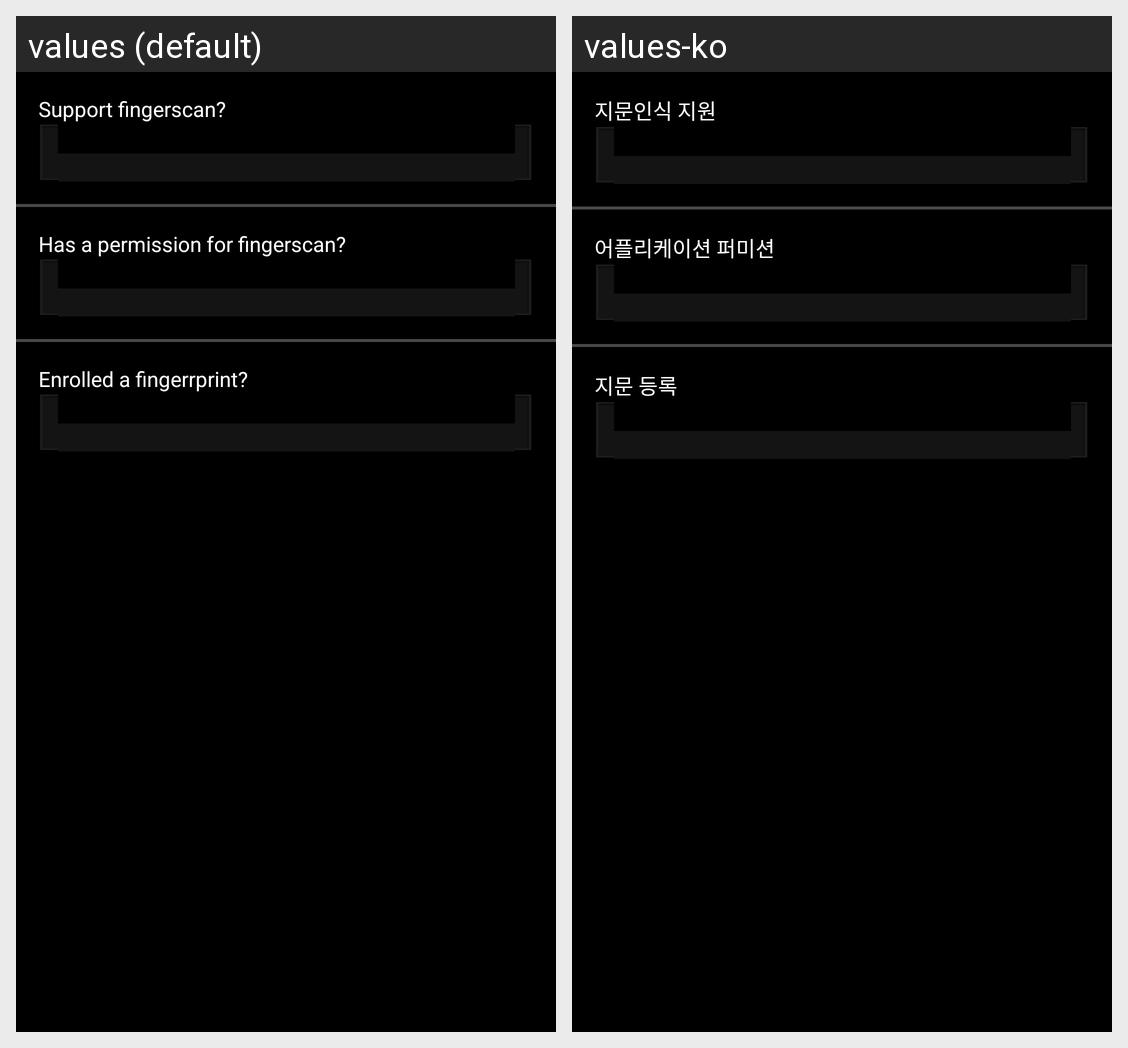

The same Android screen rendered under two of its app's locales, left to right. List the strings drawn on it with the default value and each locale's translation.
Android screen res/layout/activity_information.xml rendered under 2 locales, left to right: values (default), values-ko. Device: Nexus 5 (rendered at 1080×1920; each locale shown at half size, 540×960, under a caption strip naming it); theme AppTheme.
Strings drawn on this screen, with the default value and each locale's value (text and hints the layout hard-codes, and strings that could not be matched under every locale, appear in the picture but are not listed):

text_title_info_support
  values: Support fingerscan?
  values-ko: 지문인식 지원

text_title_permission_result
  values: Has a permission for fingerscan?
  values-ko: 어플리케이션 퍼미션

text_title_enroll_result
  values: Enrolled a fingerrprint?
  values-ko: 지문 등록
